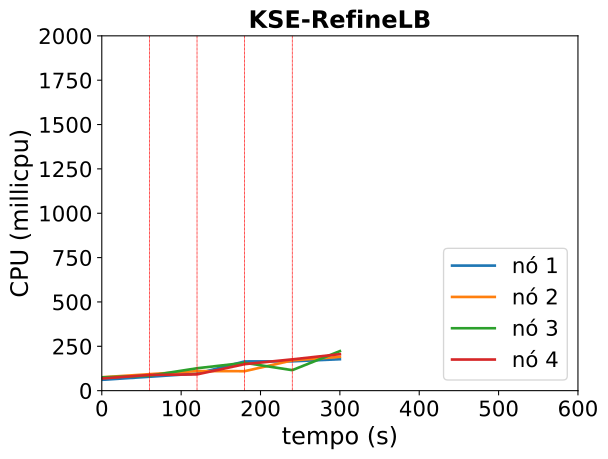

Values plotted in this chart, from the file beside it:
timestamp, ppgcc-m02_pod_amount, ppgcc-m02_memory, ppgcc-m02_cpu, ppgcc-m03_pod_amount, ppgcc-m03_memory, ppgcc-m03_cpu, ppgcc-m04_pod_amount, ppgcc-m04_memory, ppgcc-m04_cpu, ppgcc-m05_pod_amount, ppgcc-m05_memory, ppgcc-m05_cpu
0, 5, 1250572, 61144349, 5, 1252404, 75403604, 5, 1270920, 74740836, 5, 1240660, 68631904
60, 5, 1314724, 78394497, 5, 1326060, 92910571, 5, 1334676, 84128860, 5, 1312072, 88533845
120, 6, 1362508, 96079791, 4, 1301376, 110164691, 5, 1351440, 126254042, 5, 1333192, 91739286
180, 7, 1349656, 164662830, 4, 1319196, 109788028, 2, 1246368, 156849616, 7, 1366012, 149400688
240, 6, 1355508, 165377845, 5, 1396152, 170481973, 2, 1265112, 115552586, 7, 1411972, 176379575
300, 5, 1308120, 177181330, 4, 1379916, 190571927, 4, 1375464, 222852335, 7, 1396712, 205760835
360, 5, 1336236, 153390865, 4, 1369884, 179859798, 4, 1414404, 217274903, 7, 1463768, 179052666
